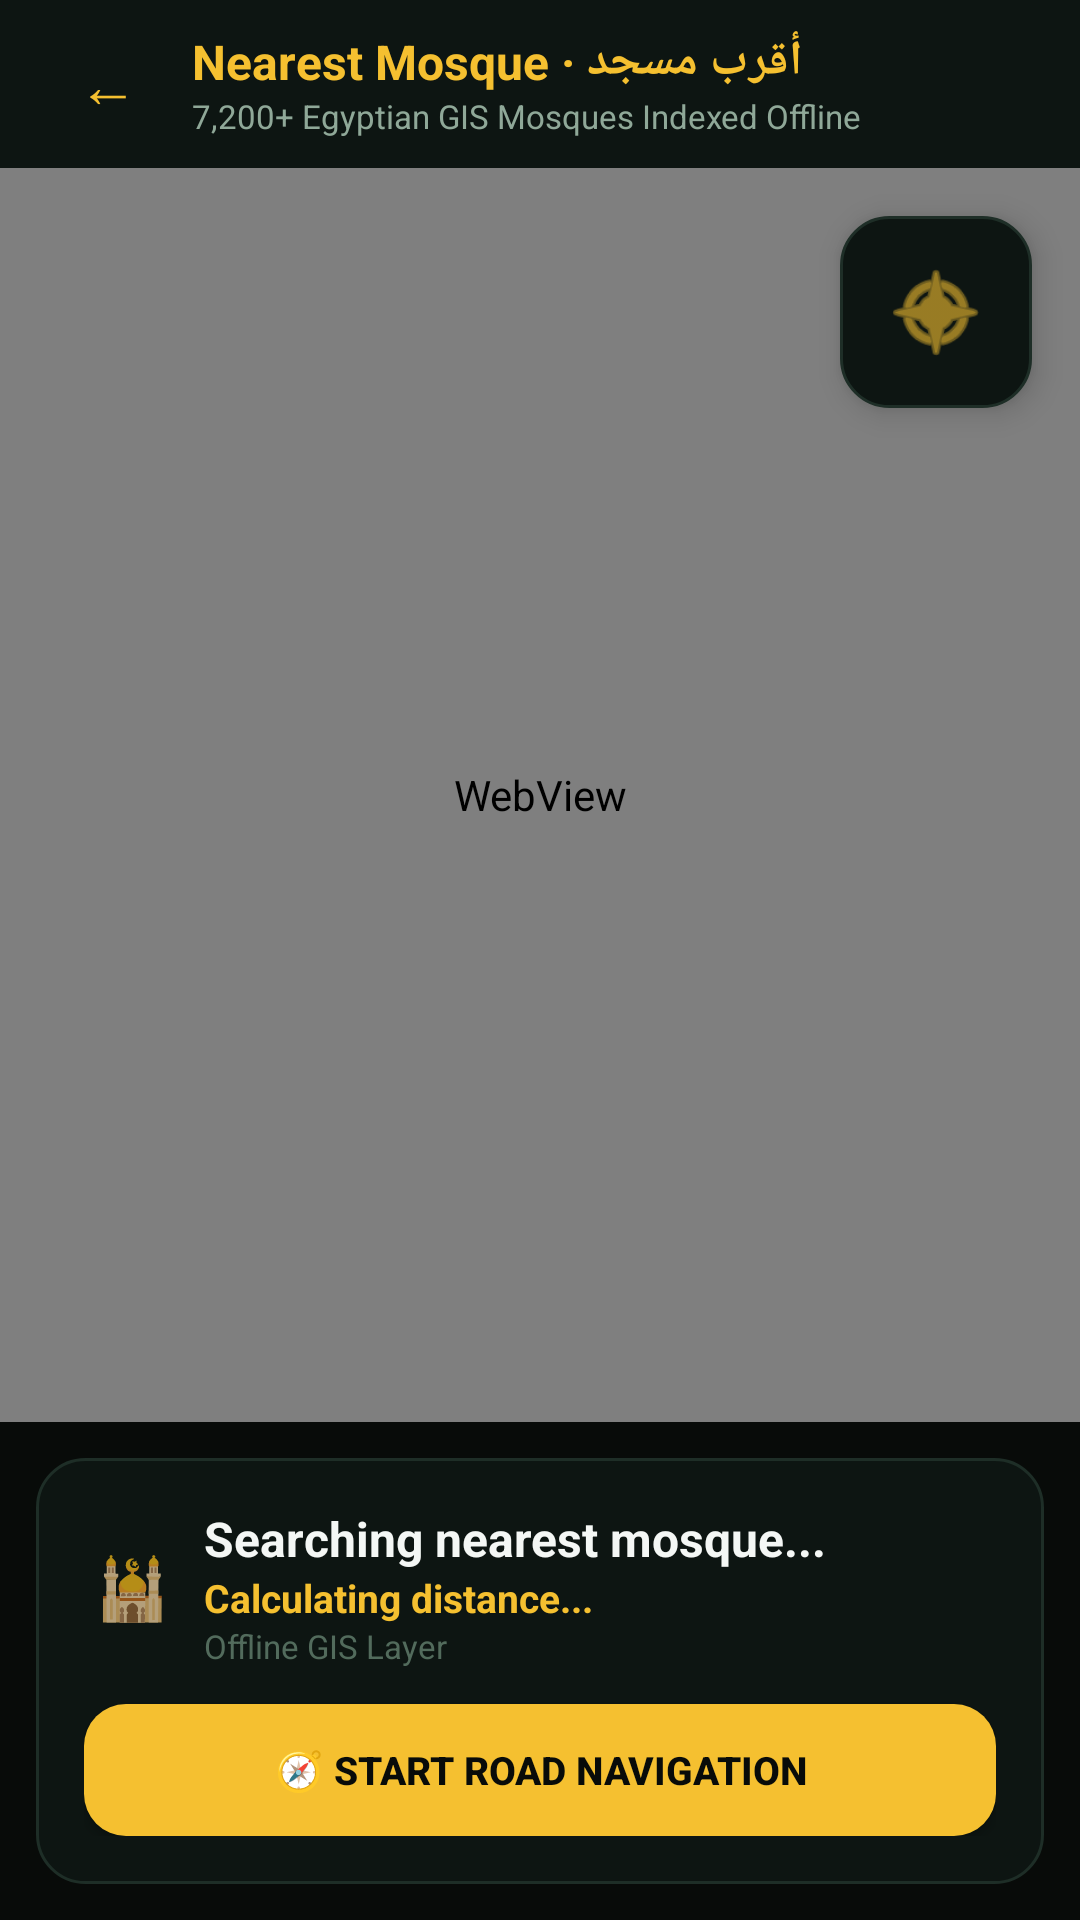

Here is an Android app screen rendered from its layout file. Give the layout XML and the strings, colors and styles it references.
<!-- AndroidManifest.xml: application theme Theme.PrayerApp -->
<!-- res/layout/activity_mosques_map.xml -->
<?xml version="1.0" encoding="utf-8"?>
<LinearLayout xmlns:android="http://schemas.android.com/apk/res/android"
    android:layout_width="match_parent"
    android:layout_height="match_parent"
    android:orientation="vertical"
    android:background="@color/bg_dark">

    
    <LinearLayout
        android:id="@+id/map_header"
        android:layout_width="match_parent"
        android:layout_height="56dp"
        android:orientation="horizontal"
        android:gravity="center_vertical"
        android:paddingStart="16dp"
        android:paddingEnd="16dp"
        android:background="#0D1512">

        <Button
            android:id="@+id/btn_back"
            android:layout_width="40dp"
            android:layout_height="40dp"
            android:text="←"
            android:textColor="@color/gold"
            android:textSize="20sp"
            android:background="?android:attr/selectableItemBackgroundBorderless" />

        <LinearLayout
            android:layout_width="0dp"
            android:layout_height="wrap_content"
            android:layout_weight="1"
            android:orientation="vertical"
            android:layout_marginStart="8dp">

            <TextView
                android:id="@+id/tv_map_title"
                android:layout_width="wrap_content"
                android:layout_height="wrap_content"
                android:text="Nearest Mosque · أقرب مسجد"
                android:textColor="@color/gold"
                android:textSize="16sp"
                android:textStyle="bold" />

            <TextView
                android:layout_width="wrap_content"
                android:layout_height="wrap_content"
                android:text="7,200+ Egyptian GIS Mosques Indexed Offline"
                android:textColor="@color/text_secondary"
                android:textSize="11sp" />
        </LinearLayout>
    </LinearLayout>

    
    <FrameLayout
        android:layout_width="match_parent"
        android:layout_height="0dp"
        android:layout_weight="1">

        <WebView
            android:id="@+id/webview_map"
            android:layout_width="match_parent"
            android:layout_height="match_parent" />

        
        <LinearLayout
            android:layout_width="64dp"
            android:layout_height="64dp"
            android:layout_gravity="top|end"
            android:layout_margin="16dp"
            android:background="@drawable/card_bg"
            android:gravity="center"
            android:elevation="6dp">

            <ImageView
                android:id="@+id/img_compass_arrow"
                android:layout_width="36dp"
                android:layout_height="36dp"
                android:src="@android:drawable/ic_menu_compass"
                android:tint="@color/gold" />
        </LinearLayout>
    </FrameLayout>

    
    <LinearLayout
        android:id="@+id/card_nearest_summary"
        android:layout_width="match_parent"
        android:layout_height="wrap_content"
        android:orientation="vertical"
        android:background="@drawable/card_bg"
        android:padding="16dp"
        android:layout_margin="12dp">

        <LinearLayout
            android:layout_width="match_parent"
            android:layout_height="wrap_content"
            android:orientation="horizontal"
            android:gravity="center_vertical">

            <TextView
                android:layout_width="32dp"
                android:layout_height="32dp"
                android:text="🕌"
                android:textSize="20sp"
                android:gravity="center" />

            <LinearLayout
                android:layout_width="0dp"
                android:layout_height="wrap_content"
                android:layout_weight="1"
                android:orientation="vertical"
                android:layout_marginStart="8dp">

                <TextView
                    android:id="@+id/tv_nearest_name"
                    android:layout_width="wrap_content"
                    android:layout_height="wrap_content"
                    android:text="Searching nearest mosque..."
                    android:textColor="@color/text_primary"
                    android:textSize="16sp"
                    android:textStyle="bold" />

                <TextView
                    android:id="@+id/tv_nearest_dist"
                    android:layout_width="wrap_content"
                    android:layout_height="wrap_content"
                    android:text="Calculating distance..."
                    android:textColor="@color/gold"
                    android:textSize="13sp"
                    android:textStyle="bold" />

                <TextView
                    android:id="@+id/tv_nearest_sub"
                    android:layout_width="wrap_content"
                    android:layout_height="wrap_content"
                    android:text="Offline GIS Layer"
                    android:textColor="@color/text_muted"
                    android:textSize="11sp" />
            </LinearLayout>
        </LinearLayout>

        <Button
            android:id="@+id/btn_open_external_nav"
            android:layout_width="match_parent"
            android:layout_height="44dp"
            android:layout_marginTop="12dp"
            android:background="@drawable/button_gold_bg"
            android:text="🧭 Start Road Navigation"
            android:textColor="@color/bg_dark"
            android:textSize="13sp"
            android:textStyle="bold" />
    </LinearLayout>

</LinearLayout>
<!-- resources referenced by this layout -->
<resources>
  <color name="bg_dark">#080B09</color>
  <color name="gold">#F5C030</color>
  <color name="text_muted">#526B5C</color>
  <color name="text_primary">#F4F7F5</color>
  <color name="text_secondary">#8FA898</color>
  <!-- drawable button_gold_bg (drawable) -->
  <?xml version="1.0" encoding="utf-8"?>
  <shape xmlns:android="http://schemas.android.com/apk/res/android" android:shape="rectangle">
      <solid android:color="#F5C030" />
      <corners android:radius="14dp" />
  </shape>
  <!-- drawable card_bg (drawable) -->
  <?xml version="1.0" encoding="utf-8"?>
  <shape xmlns:android="http://schemas.android.com/apk/res/android" android:shape="rectangle">
      <solid android:color="#0D1512" />
      <stroke android:width="1dp" android:color="#1E2E27" />
      <corners android:radius="16dp" />
  </shape>
  <style name="Theme.PrayerApp" parent="@android:style/Theme.Material.NoActionBar">
          <item name="android:windowBackground">@color/bg_dark</item>
          <item name="android:statusBarColor">@color/bg_dark</item>
          <item name="android:navigationBarColor">@color/bg_dark</item>
          <item name="android:textColorPrimary">@color/text_primary</item>
          <item name="android:textColorSecondary">@color/text_secondary</item>
          <item name="android:colorAccent">@color/gold</item>
      </style>
</resources>
